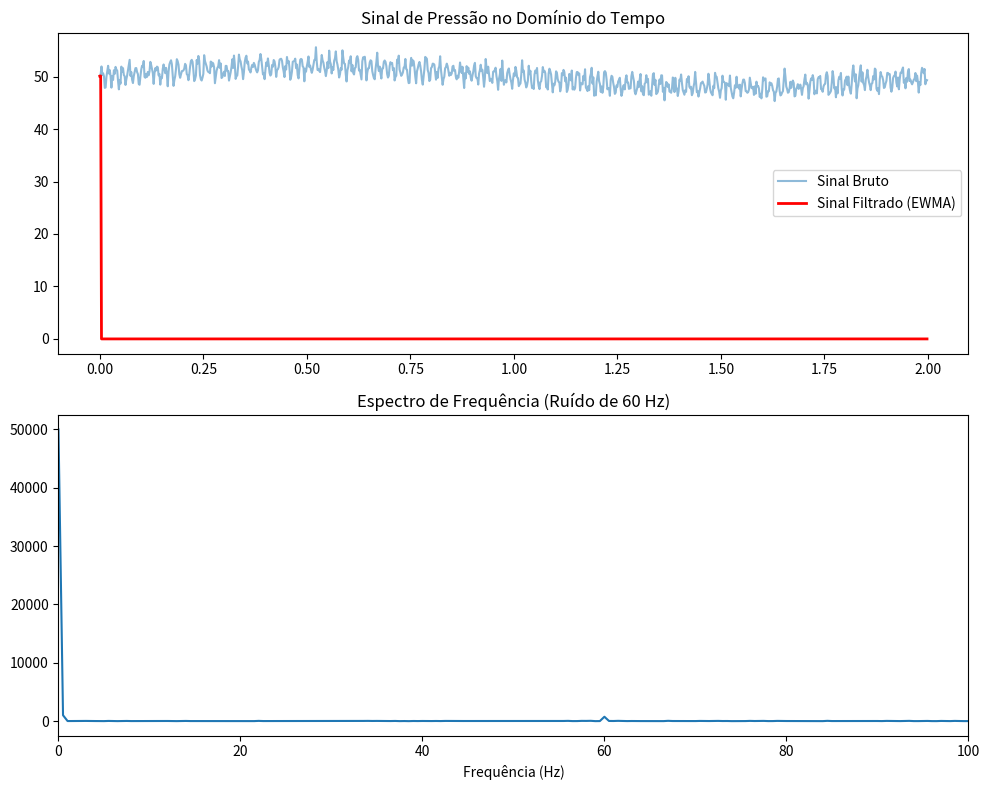

Generate this figure with matplotlib:
# -*- coding: utf-8 -*-
"""
8.2.5 Estudo de Caso: Procesamento de Sinal de Pressão Ruidoso.  -  pág.247

"""
import numpy as np
import matplotlib.pyplot as plt

# 1. Simulacao do Sinal Real
fs = 500  # Frequencia de amostragem
t = np.arange(0, 2, 1/fs)
pressao_real = 50 + 2 * np.sin(2 * np.pi * 0.5 * t)  # Osclacao lenta

# 2. Adicao de Ruido (60Hz + Branco)
ruido_rede = 1.5 * np.sin(2 * np.pi * 60 * t)
ruido_branco = np.random.normal(0, 0.8, len(t))
sinal_bruto = pressao_real + ruido_rede + ruido_branco

# 3. Filtro Exponencial (EWMA)
def filtro_exponencial(sinal, alpha):
	y =np.zeros(len(sinal))
	y[0] = sinal[0]
	for k in range(1, len(sinal)):
		y[k] = alpha * sinal[k] + (1 - alpha) * y[k-1]
		return y

sinal_filtrado = filtro_exponencial(sinal_bruto, alpha=0.1)

# 4. FFT para identificar o ruido
fft_bruto = np.abs(np.fft.fft(sinal_bruto))
freqs = np.fft.fftfreq(len(t), 1/fs)

# Visualizacao
fig, (ax1, ax2) = plt.subplots(2, 1, figsize=(10, 8))

ax1.plot(t, sinal_bruto, label="Sinal Bruto", alpha=0.5)
ax1.plot(t, sinal_filtrado, label="Sinal Filtrado (EWMA)", color='red', lw=2)
ax1.set_title("Sinal de Pressão no Domínio do Tempo")
ax1.legend()

ax2.plot(freqs[:len(t)//2], fft_bruto[:len(t)//2])
ax2.set_title("Espectro de Frequência (Ruído de 60 Hz)")
ax2.set_xlim(0, 100)
ax2.set_xlabel("Frequência (Hz)")

plt.tight_layout()
plt.show()	
